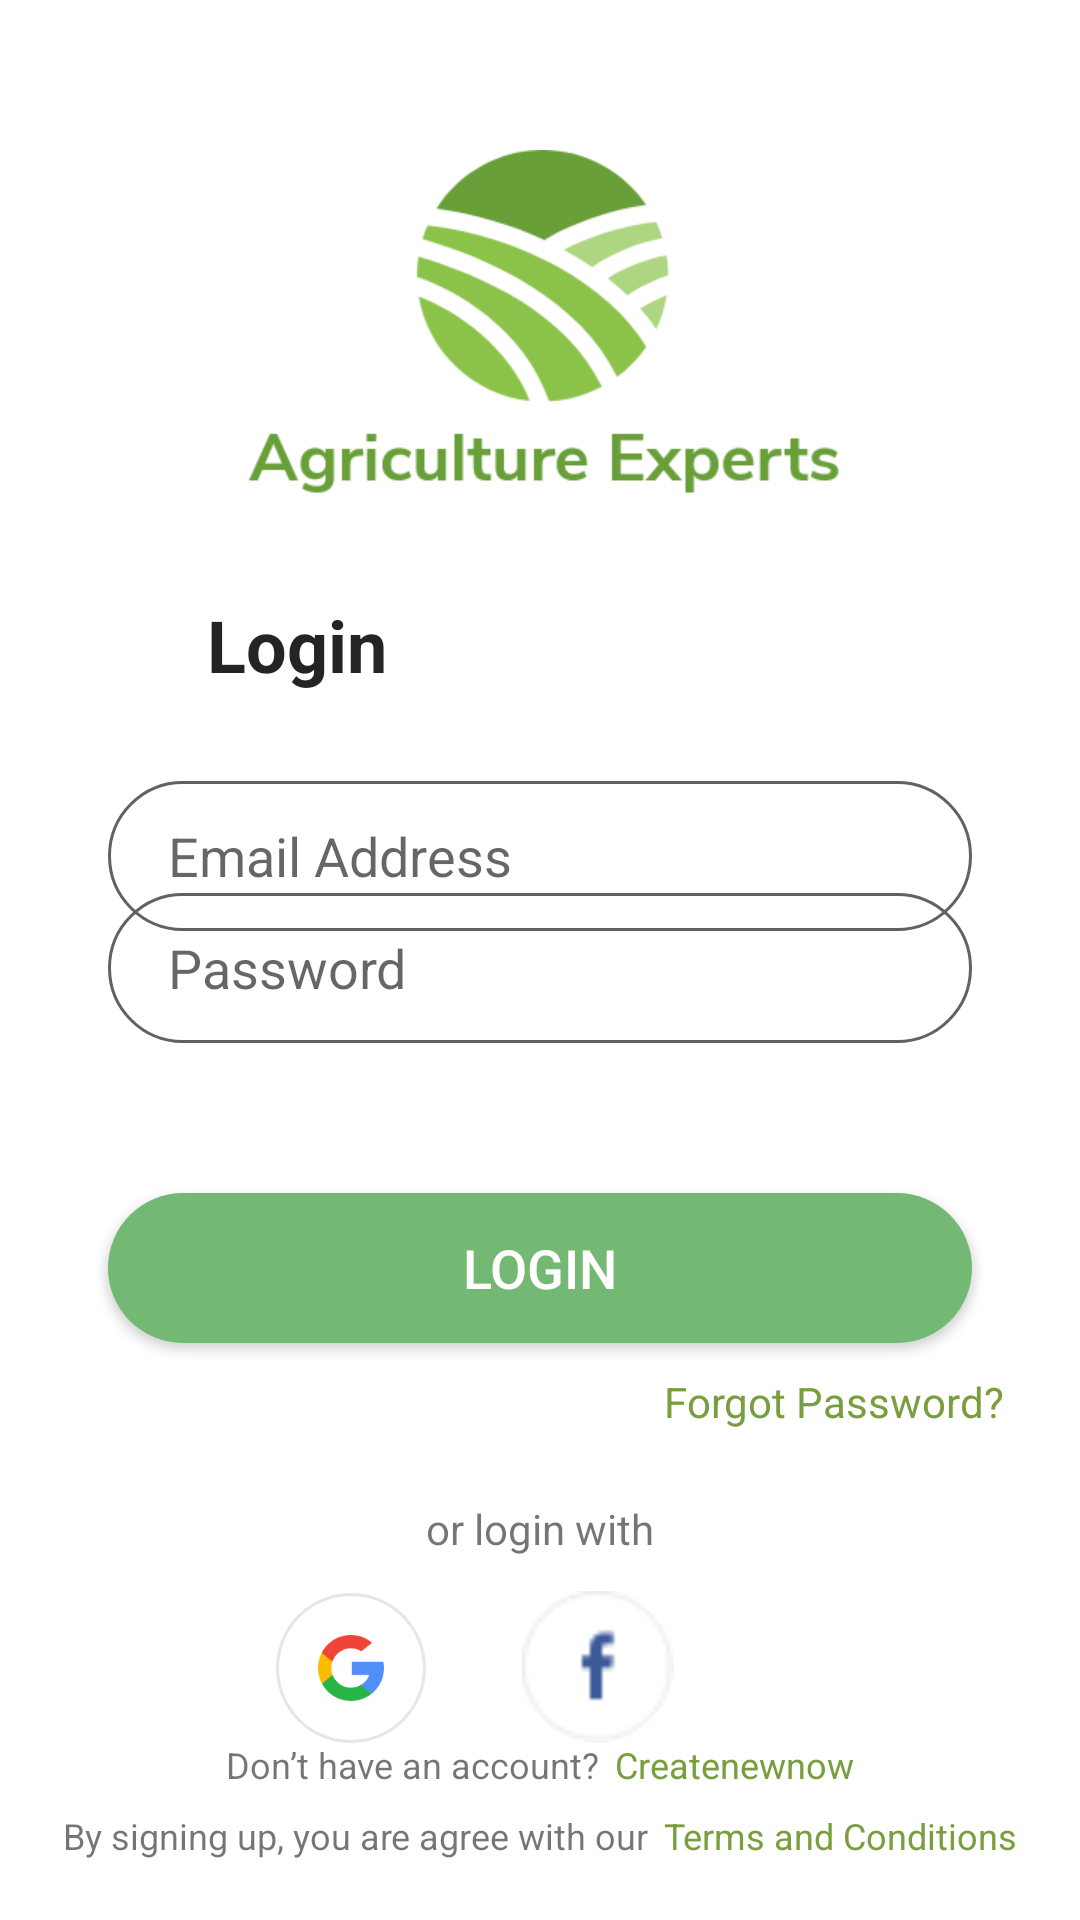

Android layout source for this screen:
<!-- AndroidManifest.xml: application theme Theme.AgricultureExpertsApp -->
<!-- res/layout/activity_login.xml -->
<?xml version="1.0" encoding="utf-8"?>
<androidx.constraintlayout.widget.ConstraintLayout
    xmlns:android="http://schemas.android.com/apk/res/android"
    xmlns:app="http://schemas.android.com/apk/res-auto"
    xmlns:tools="http://schemas.android.com/tools"
    android:layout_width="match_parent"
    android:layout_height="match_parent"
    tools:context=".LoginActivity">

    <androidx.constraintlayout.widget.Guideline
        android:id="@+id/topGuideline"
        android:layout_width="wrap_content"
        android:layout_height="wrap_content"
        android:orientation="horizontal"
        app:layout_constraintGuide_percent="0.0" />

    <androidx.constraintlayout.widget.Guideline
        android:id="@+id/guideline2"
        android:layout_width="wrap_content"
        android:layout_height="wrap_content"
        android:orientation="horizontal"
        app:layout_constraintGuide_percent="0.36" />

    <androidx.constraintlayout.widget.Guideline
        android:id="@+id/guideline3"
        android:layout_width="wrap_content"
        android:layout_height="wrap_content"
        android:orientation="horizontal"
        app:layout_constraintGuide_percent="0.59" />

    <androidx.constraintlayout.widget.Guideline
        android:id="@+id/guideline4"
        android:layout_width="wrap_content"
        android:layout_height="wrap_content"
        android:orientation="horizontal"
        app:layout_constraintGuide_percent="0.75" />

    <androidx.constraintlayout.widget.Guideline
        android:id="@+id/guideline5"
        android:layout_width="wrap_content"
        android:layout_height="wrap_content"
        android:orientation="horizontal"
        app:layout_constraintGuide_percent="0.91"/>

    <androidx.constraintlayout.widget.Guideline
        android:id="@+id/BottomGuideline"
        android:layout_width="wrap_content"
        android:layout_height="wrap_content"
        android:orientation="horizontal"
        app:layout_constraintGuide_percent="1.0" />

    <androidx.constraintlayout.widget.Guideline
        android:id="@+id/startGuideline"
        android:layout_width="wrap_content"
        android:layout_height="wrap_content"
        android:orientation="vertical"
        app:layout_constraintGuide_percent="0.1"
        app:layout_constraintStart_toStartOf="parent" />

    <androidx.constraintlayout.widget.Guideline
        android:id="@+id/endGuideline"
        android:layout_width="wrap_content"
        android:layout_height="wrap_content"
        android:orientation="vertical"
        app:layout_constraintGuide_percent="0.9" />


    <ImageView
        android:id="@+id/imageView3"
        android:layout_width="wrap_content"
        android:layout_height="wrap_content"
        android:layout_marginTop="50dp"
        app:layout_constraintEnd_toEndOf="@+id/endGuideline"
        app:layout_constraintHorizontal_bias="0.521"
        app:layout_constraintStart_toStartOf="@+id/startGuideline"
        app:layout_constraintTop_toTopOf="@+id/topGuideline"
        app:srcCompat="@drawable/directory_logo" />

    <TextView
        android:id="@+id/login"
        android:layout_width="wrap_content"
        android:layout_height="wrap_content"
        android:layout_marginTop="30dp"
        android:text="@string/Login"
        android:textColor="@color/light_black"
        android:textSize="24sp"
        android:textStyle="bold"
        app:layout_constraintEnd_toEndOf="@+id/endGuideline"
        app:layout_constraintHorizontal_bias="0.145"
        app:layout_constraintStart_toStartOf="@+id/startGuideline"
        app:layout_constraintTop_toBottomOf="@+id/imageView3" />

    <TextView
        android:id="@+id/signuptoaccount"
        android:layout_width="wrap_content"
        android:layout_height="wrap_content"
        android:layout_marginBottom="30dp"
        android:text="@string/PleaseSignuptoyouraccount"
        android:textColor="@color/light_black2"
        android:textSize="14sp"
        app:layout_constraintEnd_toEndOf="@+id/endGuideline"
        app:layout_constraintHorizontal_bias="0.0"
        app:layout_constraintStart_toStartOf="@+id/login"
        app:layout_constraintTop_toBottomOf="@+id/login"
        app:layout_constraintBottom_toTopOf="@+id/guideline2"/>
    <EditText
        android:id="@+id/login_e_mailAddress"
        android:layout_width="0dp"
        android:layout_height="wrap_content"
        android:layout_marginTop="30dp"
        android:background="@drawable/box1"
        android:ems="10"
        android:hint="@string/EmailAddress"
        android:inputType="textPersonName"
        android:paddingStart="20dp"
        app:layout_constraintEnd_toEndOf="@+id/endGuideline"
        app:layout_constraintStart_toStartOf="@+id/startGuideline"
        app:layout_constraintTop_toBottomOf="@+id/guideline2" />

    <EditText
        android:id="@+id/login_Password"
        android:layout_width="0dp"
        android:layout_height="wrap_content"
        android:layout_marginBottom="30dp"
        android:background="@drawable/box1"
        android:ems="10"
        android:hint="@string/Password"
        android:inputType="textVisiblePassword"
        android:paddingStart="20dp"
        app:layout_constraintBottom_toTopOf="@+id/guideline3"
        app:layout_constraintEnd_toEndOf="@+id/endGuideline"
        app:layout_constraintStart_toStartOf="@+id/startGuideline"
        app:layout_constraintTop_toBottomOf="@+id/e_mailAddress" />


    <android.widget.Button
        android:id="@+id/LoginButton"
        android:layout_width="0dp"
        android:layout_height="wrap_content"
        android:layout_marginTop="20dp"
        android:background="@drawable/buttonlogin"
        android:text="@string/Login"
        android:textSize="18sp"
        style="@style/Widget.AppCompat.Button.Colored"
        app:layout_constraintEnd_toEndOf="@+id/endGuideline"
        app:layout_constraintStart_toStartOf="@+id/startGuideline"
        app:layout_constraintTop_toBottomOf="@+id/guideline3" />

    <TextView
        android:id="@+id/ForgotPassword"
        android:layout_width="wrap_content"
        android:layout_height="wrap_content"
        android:text="@string/ForgotPassword"
        android:textColor="@color/green"
        app:layout_constraintBottom_toTopOf="@+id/guideline4"
        app:layout_constraintEnd_toEndOf="parent"
        app:layout_constraintHorizontal_bias="0.88"
        app:layout_constraintStart_toStartOf="@+id/startGuideline"
        app:layout_constraintTop_toBottomOf="@+id/LoginButton"
        app:layout_constraintVertical_bias="0.75" />

    <TextView
        android:id="@+id/loginwith"
        android:layout_width="wrap_content"
        android:layout_height="wrap_content"
        android:layout_marginTop="20dp"
        android:text="@string/loginwith"
        app:layout_constraintEnd_toEndOf="@+id/endGuideline"
        app:layout_constraintStart_toStartOf="@+id/startGuideline"
        app:layout_constraintTop_toBottomOf="@+id/guideline4" />

    <LinearLayout
        android:id="@+id/linear"
        android:layout_width="wrap_content"
        android:layout_height="wrap_content"
        android:layout_marginBottom="10dp"
        android:orientation="horizontal"
        app:layout_constraintTop_toBottomOf="@+id/guideline5"
        app:layout_constraintBottom_toTopOf="@+id/linearLayout"
        app:layout_constraintEnd_toEndOf="@+id/endGuideline"
        app:layout_constraintStart_toStartOf="@+id/startGuideline">

        <TextView
            android:id="@+id/Donnotaccount"
            android:layout_width="wrap_content"
            android:layout_height="wrap_content"
            android:layout_weight="1"
            android:text="@string/Donnothaveanaccount"
            android:textSize="12sp" />

        <TextView
            android:id="@+id/Createnewnow"
            android:layout_width="wrap_content"
            android:layout_height="wrap_content"
            android:layout_marginStart="5dp"
            android:layout_weight="1"
            android:text="@string/Createnewnow"
            android:textColor="@color/green"
            android:textSize="12sp" />

    </LinearLayout>


    <LinearLayout
        android:id="@+id/linearLayout"
        android:layout_width="wrap_content"
        android:layout_height="wrap_content"
        android:layout_marginBottom="20dp"
        android:orientation="horizontal"
        app:layout_constraintBottom_toBottomOf="@+id/BottomGuideline"
        app:layout_constraintEnd_toEndOf="@+id/endGuideline"
        app:layout_constraintStart_toStartOf="@+id/startGuideline">

        <TextView
            android:id="@+id/textView4"
            android:layout_width="wrap_content"
            android:layout_height="wrap_content"
            android:layout_weight="1"
            android:text="@string/TermsConditions"
            android:textSize="12sp" />

        <TextView
            android:id="@+id/textView3"
            android:layout_width="wrap_content"
            android:layout_height="wrap_content"
            android:layout_marginStart="5dp"
            android:layout_weight="1"
            android:text="@string/Terms"
            android:textColor="@color/green"
            android:textSize="12sp"
            android:textStyle="normal" />


    </LinearLayout>

    <ProgressBar
        android:id="@+id/progressBar"
        style="?android:attr/progressBarStyle"
        android:layout_width="wrap_content"
        android:layout_height="wrap_content"
        android:visibility="invisible"
        android:background="@color/green"
        app:layout_constraintBottom_toBottomOf="parent"
        app:layout_constraintEnd_toEndOf="parent"
        app:layout_constraintStart_toStartOf="parent"
        app:layout_constraintTop_toTopOf="parent" />

    <ImageView
        android:id="@+id/gmailBtn"
        android:layout_width="wrap_content"
        android:layout_height="wrap_content"
        android:layout_marginStart="56dp"
        android:layout_marginTop="12dp"
        app:layout_constraintBottom_toTopOf="@+id/guideline5"
        app:layout_constraintStart_toStartOf="@+id/startGuideline"
        app:layout_constraintTop_toBottomOf="@+id/loginwith"
        app:layout_constraintVertical_bias="0.0"
        app:srcCompat="@drawable/directory_gmail" />

    <ImageView
        android:id="@+id/facebookBtn"
        android:layout_width="wrap_content"
        android:layout_height="wrap_content"
        android:layout_marginStart="32dp"
        app:layout_constraintBottom_toBottomOf="@+id/gmailBtn"
        app:layout_constraintStart_toEndOf="@+id/gmailBtn"
        app:srcCompat="@drawable/directory_facebook" />

</androidx.constraintlayout.widget.ConstraintLayout>
<!-- resources referenced by this layout -->
<resources>
  <color name="green">#789E3E</color>
  <color name="light_black">#252424</color>
  <color name="light_black2">#655C5C</color>
  <!-- drawable box1 (drawable) -->
  <shape android:shape="rectangle"
      xmlns:android="http://schemas.android.com/apk/res/android">
  
      <corners android:radius="30dp"/>
      <stroke android:color="#636060" android:width="1dp"/>
      <size android:height="50dp" android:width="300dp"/>
  
  </shape>
  <!-- drawable buttonlogin (drawable) -->
  <shape android:shape="rectangle"
      xmlns:android="http://schemas.android.com/apk/res/android">
  
      <corners android:radius="30dp"/>
      <size android:height="50dp" android:width="300dp"/>
      <solid android:color="#74B973"/>
  
  </shape>
  <!-- drawable directory_facebook: png bitmap (drawable-ldpi, 1437 bytes) -->
  <!-- drawable directory_gmail: png bitmap (drawable-ldpi, 1739 bytes) -->
  <!-- drawable directory_logo: png bitmap (drawable-hdpi, 12021 bytes) -->
  <string name="Createnewnow">Createnewnow</string>
  <string name="Donnothaveanaccount">Don’t have an account?</string>
  <string name="EmailAddress">Email Address</string>
  <string name="ForgotPassword">Forgot Password?</string>
  <string name="Login">Login</string>
  <string name="Password">Password</string>
  <string name="PleaseSignuptoyouraccount">Please Signup to your account.</string>
  <string name="Terms">Terms and Conditions</string>
  <string name="TermsConditions">By signing up, you are agree with our</string>
  <string name="loginwith">or login with</string>
  <style name="Theme.AgricultureExpertsApp" parent="Theme.MaterialComponents.Light.DarkActionBar">
  
          
          <item name="windowNoTitle">true</item>
          <item name="windowActionBar">false</item>
  
          <item name="colorPrimary">@color/purple_500</item>
          <item name="colorPrimaryVariant">@color/purple_700</item>
          <item name="colorOnPrimary">@color/white</item>
          
          <item name="colorSecondary">@color/teal_200</item>
          <item name="colorSecondaryVariant">@color/teal_700</item>
          <item name="colorOnSecondary">#11293F</item>
          
  
          
          <item name="android:forceDarkAllowed" tools:targetApi="q">false</item>
  
      </style>
  <color name="purple_500">#96D595</color>
  <color name="purple_700">#62A361</color>
  <color name="white">#FFFFFFFF</color>
  <color name="teal_200">#FF03DAC5</color>
  <color name="teal_700">#FF018786</color>
</resources>
